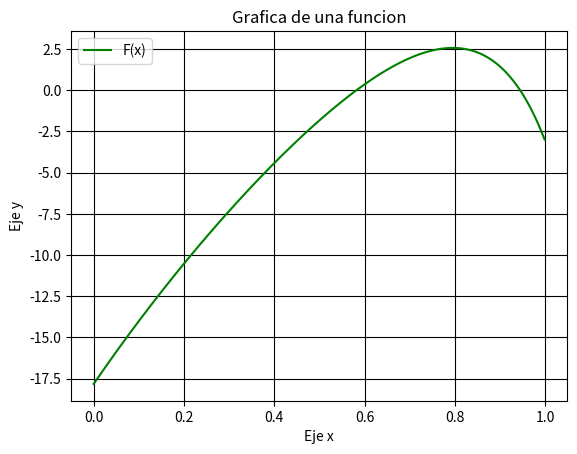

Source code (Python): (Note: this script raises an exception after producing the figure.)
import math
import matplotlib.pyplot as plt

print("/////////////////////")
print(" Metodo de Biseccion ")
print("///////////////////// \n")

#variables de inicializacion
vo = 20
lo = 40
alt_in = 1.8
g = 9.81

#funcion
def f_x(x):
    return (math.tan(x)*lo) - ((g*pow(lo,2))/(2*pow(vo,2)*pow(math.cos(x),2))) + alt_in

#varibles fundamentales

bandera = 0     #Varible fundamental para parar los ciclos del algoritmo

intmax = 3      #Variables para el ciclo de eleccion del intervalo de la raiz
c_int = 0

error = 10      #Varible guardada para la determinacion del error en base a la varible del error propuesto
ep = pow(10, -8)

imax = 200      #Varibles que ayudan en el ahorro de tiempo de la busqueda de la raiz
iteraciones = 0

puntos = 600    #Varibles para la graficacion
inter_ga = 0
inter_gb = 1
dx = (inter_gb - inter_ga)/puntos
cor_x = []
cor_y = []

#graficacion y determinacion del intervalo

for i in range(puntos):
    nuevax = inter_ga + (dx*i)
    cor_x.append(nuevax)

    nuevay = f_x(nuevax)
    cor_y.append(nuevay)

plt.plot(cor_x, cor_y, linestyle='-', color='g', label='F(x)')
plt.grid(axis='both', color='black', linestyle='-')
plt.xlabel('Eje x')
plt.ylabel('Eje y')
plt.title('Grafica de una funcion')
plt.legend()


auxa = 0
auxb = 0
while c_int < intmax and bandera == 0:
    plt.show()
    a = float(input("Ingrese el intervalo a donde se encuentra su raiz: "))
    b = float(input("Ingrese el intervalo b donde se encuentra su raiz: "))
    print()

    fun_a = f_x(a)
    fun_b = f_x(b)

    
    if fun_a*fun_b < 0:
        bandera = 1

        auxa = a
        auxb = b


    elif fun_a*fun_b == 0:
        if fun_a == 0:
            print(f"La funcion evaluada en {a} es igual a {fun_a}, por lo que {a} es raiz \n")

        else:
            print(f"La funcion evaluada en {b} es igual a {fun_b}, por lo que {b} es raiz \n")

        bandera = 1
        error = 0

    else:
        bandera = 0

    c_int += 1

#calculo de la raiz

xant = auxa
raiz = 0
while bandera == 1 and error>ep and iteraciones<imax:
    xact = (auxa + auxb)/2
    fun_a = f_x(auxa)
    fun_act = f_x(xact)

    if fun_a*fun_act < 0:
        auxb = round(xact,6)

    elif fun_a*fun_act > 0:
        auxa = round(xact,6)

    elif fun_a*fun_act == 0:
        error = 0

    if error != 0:
        error = abs((xact-xant)/xact)

    iteraciones += 1
    xant = xact

raiz = xact

#presentar reultados
print(f"La raiz encontrada es: {raiz}")
print(f"La funcion evaluada: {fun_act}")
print(f"El error final: {error}")
print(f"Interaciones: {iteraciones}")



